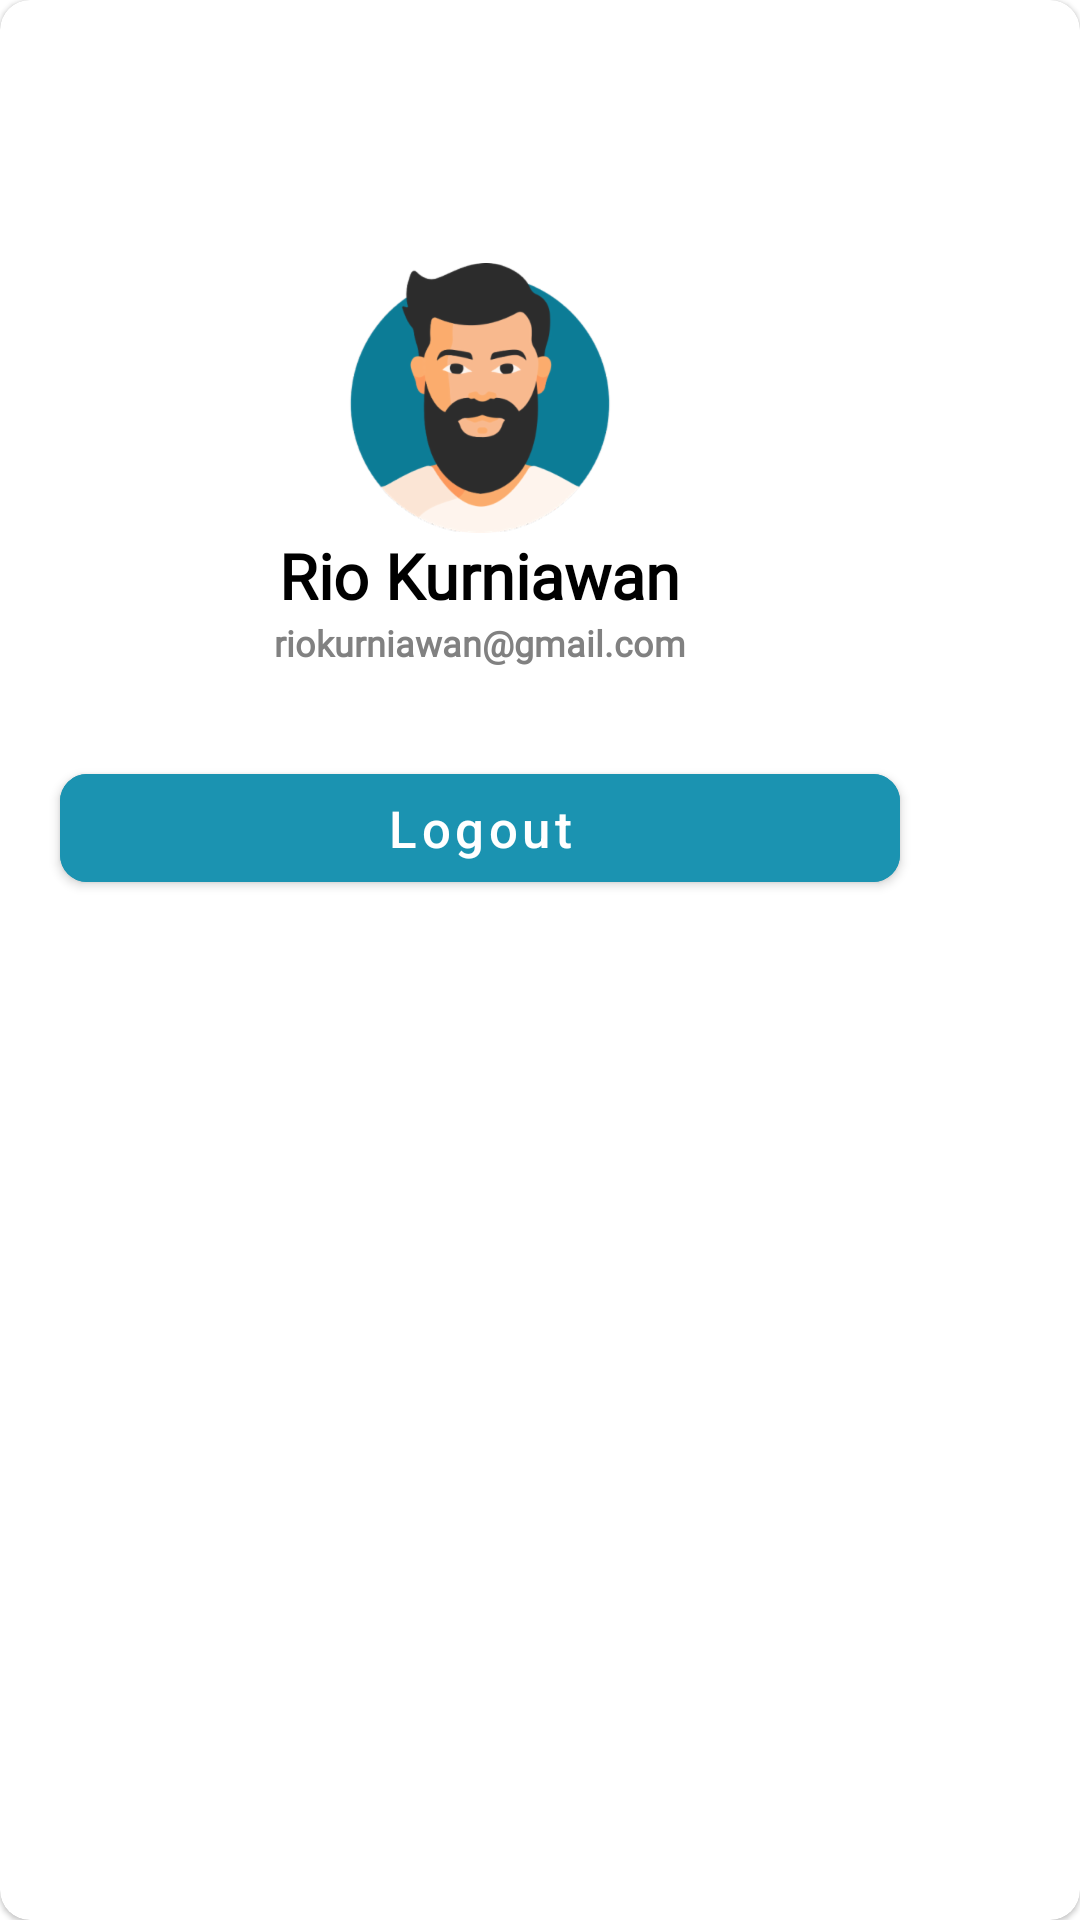

Produce the Android XML layout that renders to this screen, including the resource entries it uses.
<!-- AndroidManifest.xml: application theme Theme.SatelitPaint -->
<!-- res/layout/popup_logout.xml -->
<?xml version="1.0" encoding="utf-8"?>
<com.google.android.material.card.MaterialCardView xmlns:android="http://schemas.android.com/apk/res/android"
    android:layout_width="wrap_content"
    android:layout_height="290dp"
    xmlns:app="http://schemas.android.com/apk/res-auto"
    xmlns:tools="http://schemas.android.com/tools"
    app:cardCornerRadius="10dp"
    android:id="@+id/popup_window_background">
<RelativeLayout
    android:layout_width="300dp"
    android:layout_margin="10dp"
    android:layout_height="290dp">

    <ImageView
        android:layout_width="30dp"
        android:layout_height="30dp"
        android:id="@+id/btnclose"
        android:layout_marginStart="20dp"
        android:layout_marginTop="20dp"
        android:layout_marginEnd="20dp"
        android:layout_marginBottom="20dp"
        android:background="@drawable/ic_baseline_close_24"
        android:backgroundTint="@color/black" />

    <LinearLayout
        android:layout_width="wrap_content"
        android:layout_height="wrap_content"
        android:layout_centerVertical="true"
        android:gravity="center"
        android:layout_centerHorizontal="true"
        android:orientation="vertical"
        >
        <ImageView
            android:layout_width="wrap_content"
            android:layout_height="wrap_content"
            android:background="@drawable/imgperson"
            />

        <TextView
            android:layout_width="wrap_content"
            android:layout_height="wrap_content"
            android:fontFamily="@font/roboto_mono_medium"
            android:text="Rio Kurniawan"
            android:textColor="@color/black"
            android:textStyle="bold"
            android:textSize="21dp"
            />

        <TextView
            android:layout_width="wrap_content"
            android:layout_height="wrap_content"
            android:fontFamily="@font/roboto_mono_medium"
            android:text="riokurniawan@gmail.com"
            android:textColor="@color/abu"
            android:textStyle="bold"
            android:textSize="12dp"
            />
    </LinearLayout>

    <com.google.android.material.button.MaterialButton
        android:id="@+id/btnlogout"
        android:layout_width="match_parent"
        android:layout_marginRight="10dp"
        android:layout_marginLeft="10dp"
        android:layout_height="wrap_content"
        android:layout_alignParentBottom="true"
        android:layout_centerHorizontal="false"
        android:backgroundTint="@color/hijau"
        android:text="Logout"
        android:textAllCaps="false"
        android:textColor="@color/white"
        android:textSize="17dp"
        app:cornerRadius="9dp" />
</RelativeLayout>




</com.google.android.material.card.MaterialCardView>
<!-- resources referenced by this layout -->
<resources>
  <color name="abu">#818181</color>
  <color name="black">#FF000000</color>
  <color name="hijau">#1B93B1</color>
  <color name="white">#FFFFFFFF</color>
  <!-- drawable imgperson: png bitmap (drawable-hdpi, 13468 bytes) -->
  <style name="Theme.SatelitPaint" parent="Theme.MaterialComponents.DayNight.NoActionBar">
          
          <item name="colorPrimary">@color/purple_500</item>
          <item name="colorPrimaryVariant">@color/purple_700</item>
          <item name="colorOnPrimary">@color/white</item>
          
          <item name="colorSecondary">@color/teal_200</item>
          <item name="colorSecondaryVariant">@color/teal_700</item>
          <item name="colorOnSecondary">@color/black</item>
          
          <item name="android:statusBarColor" tools:targetApi="l">?attr/colorPrimaryVariant</item>
          
      </style>
  <color name="purple_500">#FF6200EE</color>
  <color name="purple_700">#FF3700B3</color>
  <color name="teal_200">#FF03DAC5</color>
  <color name="teal_700">#FF018786</color>
</resources>
